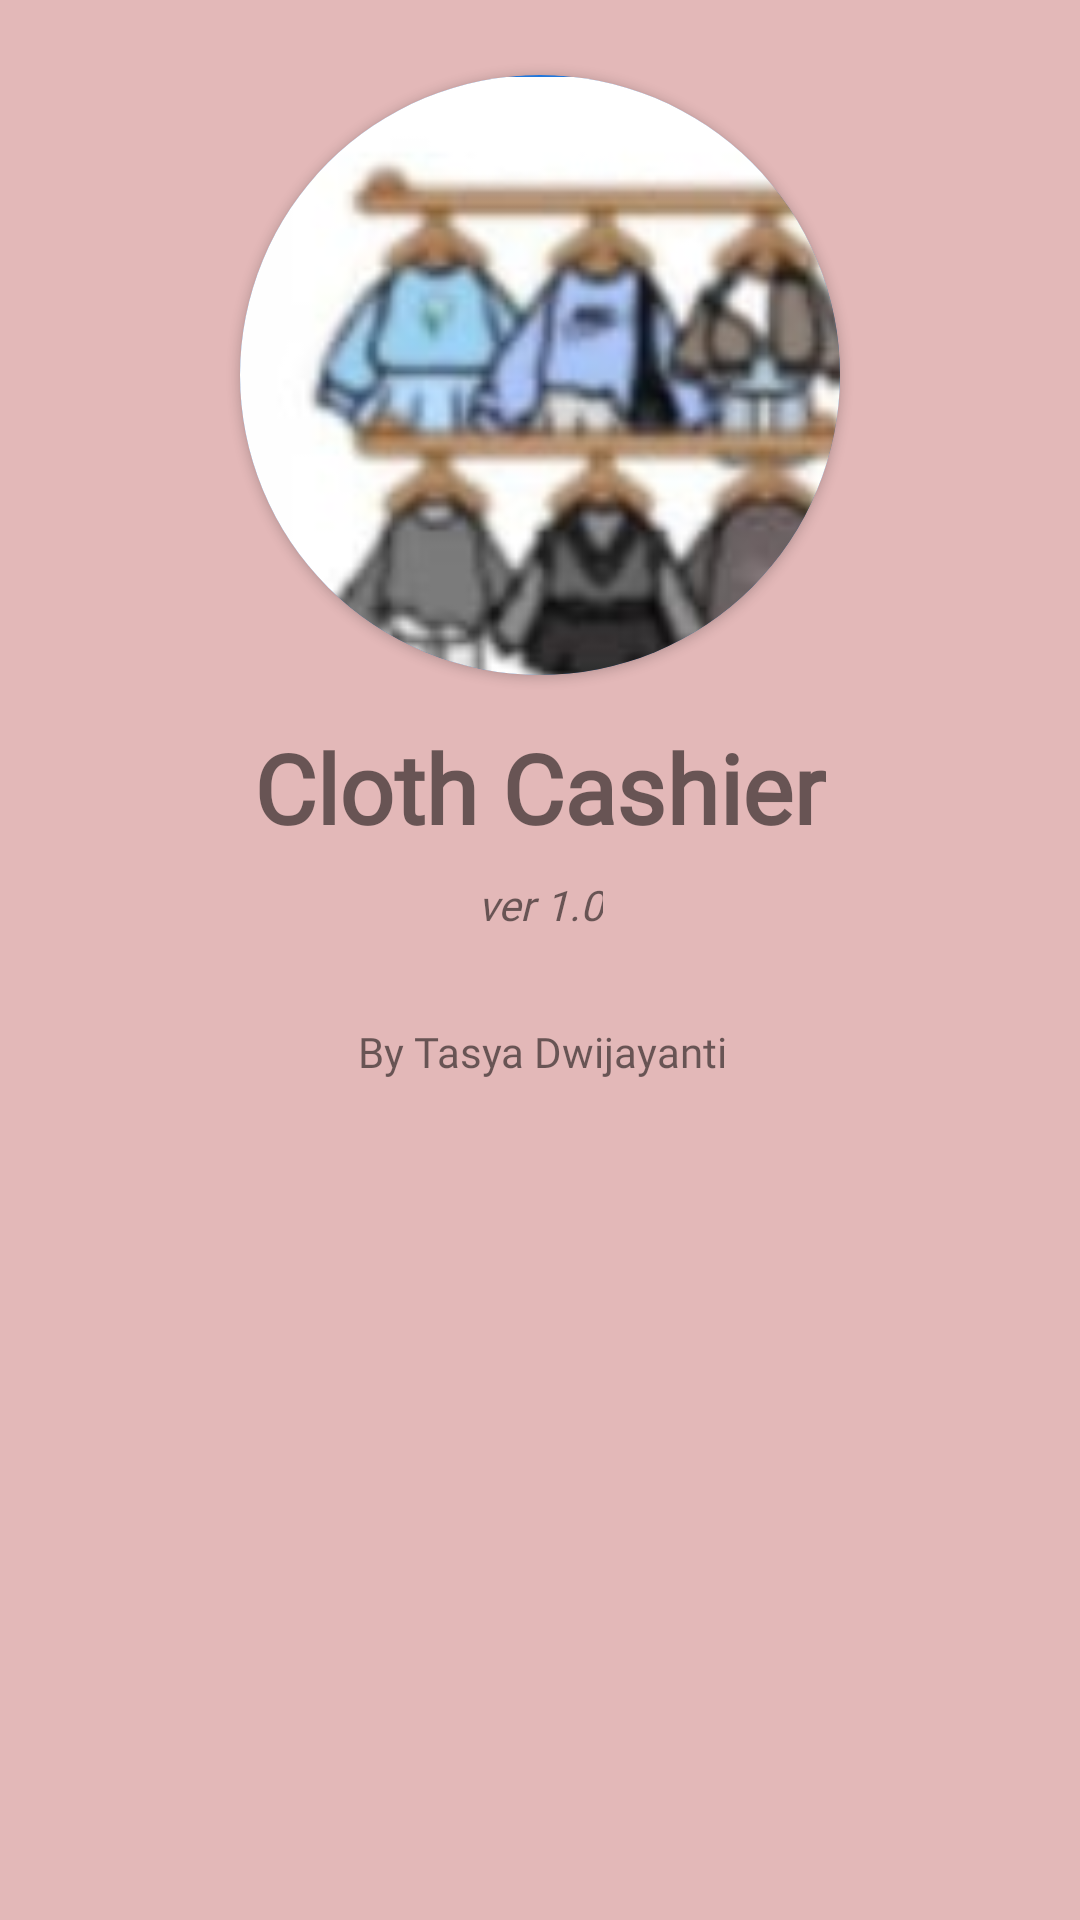

Android layout source for this screen:
<!-- AndroidManifest.xml: application theme Theme.KasirMobile -->
<!-- res/layout/activity_tentang.xml -->
<?xml version="1.0" encoding="utf-8"?>
<androidx.constraintlayout.widget.ConstraintLayout xmlns:android="http://schemas.android.com/apk/res/android"
    xmlns:app="http://schemas.android.com/apk/res-auto"
    xmlns:tools="http://schemas.android.com/tools"
    android:layout_width="match_parent"
    android:layout_height="match_parent"
    android:background="#E3B8B8"
    tools:context=".Activity.TentangActivity">

    <androidx.cardview.widget.CardView
        android:id="@+id/cardView"
        android:layout_width="200dp"
        android:layout_height="200dp"
        android:layout_centerHorizontal="true"
        android:layout_marginTop="25dp"
        app:cardBackgroundColor="#2177dc"
        app:cardCornerRadius="100dp"
        app:layout_constraintEnd_toEndOf="parent"
        app:layout_constraintStart_toStartOf="parent"
        app:layout_constraintTop_toTopOf="parent">

        <ImageView
            android:id="@+id/imageView2"
            android:layout_width="244dp"
            android:layout_height="225dp"
            app:srcCompat="@drawable/logo_bj" />

    </androidx.cardview.widget.CardView>

    <TextView
        android:id="@+id/tv_kasir_mobile"
        android:layout_width="wrap_content"
        android:layout_height="wrap_content"
        android:layout_marginTop="16dp"
        android:fontFamily="@font/momcake"
        android:gravity="center"
        android:text="Cloth Cashier"
        android:textSize="32dp"
        android:textStyle="bold"
        app:layout_constraintEnd_toEndOf="parent"
        app:layout_constraintStart_toStartOf="parent"
        app:layout_constraintTop_toBottomOf="@+id/cardView" />

    <TextView
        android:id="@+id/tv_versi"
        android:layout_width="wrap_content"
        android:layout_height="wrap_content"
        android:layout_marginTop="8dp"
        android:fontFamily="@font/momcake"
        android:gravity="center"
        android:text="ver 1.0"
        android:textSize="14sp"
        android:textStyle="italic"
        app:layout_constraintEnd_toEndOf="parent"
        app:layout_constraintStart_toStartOf="parent"
        app:layout_constraintTop_toBottomOf="@+id/tv_kasir_mobile" />

    <TextView
        android:id="@+id/tv_info"
        android:layout_width="wrap_content"
        android:layout_height="wrap_content"
        android:layout_marginTop="30dp"
        android:fontFamily="@font/tcm"
        android:gravity="center"
        android:lineSpacingExtra="6sp"
        android:text="By Tasya Dwijayanti "
        android:textAlignment="center"
        app:layout_constraintEnd_toEndOf="parent"
        app:layout_constraintHorizontal_bias="0.51"
        app:layout_constraintStart_toStartOf="parent"
        app:layout_constraintTop_toBottomOf="@+id/tv_versi" />


</androidx.constraintlayout.widget.ConstraintLayout>
<!-- resources referenced by this layout -->
<resources>
  <!-- drawable logo_bj: jpeg bitmap (drawable, 3867 bytes) -->
  <style name="Theme.KasirMobile" parent="Theme.MaterialComponents.Light.DarkActionBar">
          <item name="android:forceDarkAllowed" tools:targetApi="q">false</item>
          
          <item name="colorPrimary">#2177dc</item>
          <item name="colorPrimaryVariant">#2177dc</item>
          <item name="colorOnPrimary">@color/white</item>
          
          <item name="colorSecondary">@color/teal_200</item>
          <item name="colorSecondaryVariant">@color/teal_700</item>
          <item name="colorOnSecondary">@color/black</item>
          
          <item name="android:statusBarColor" tools:targetApi="l">?attr/colorPrimaryVariant</item>
          
  
          <item name="bottomSheetDialogTheme">@style/AppBottomSheetDialogTheme</item>
      </style>
  <style name="AppBottomSheetDialogTheme" parent="Theme.MaterialComponents.Light.BottomSheetDialog">
          <item name="bottomSheetStyle">@style/AppModalStyle</item>
      </style>
  <style name="AppModalStyle" parent="Widget.Design.BottomSheet.Modal">
          <item name="android:background">@drawable/rounded_top_bg</item>
      </style>
  <!-- not gathered from this repository: default colours our renderer supplied (Android Studio template values) -->
  <color name="teal_200">#FF03DAC5</color>
  <color name="teal_700">#FF018786</color>
  <color name="black">#FF000000</color>
  <color name="white">#FFFFFFFF</color>
</resources>
